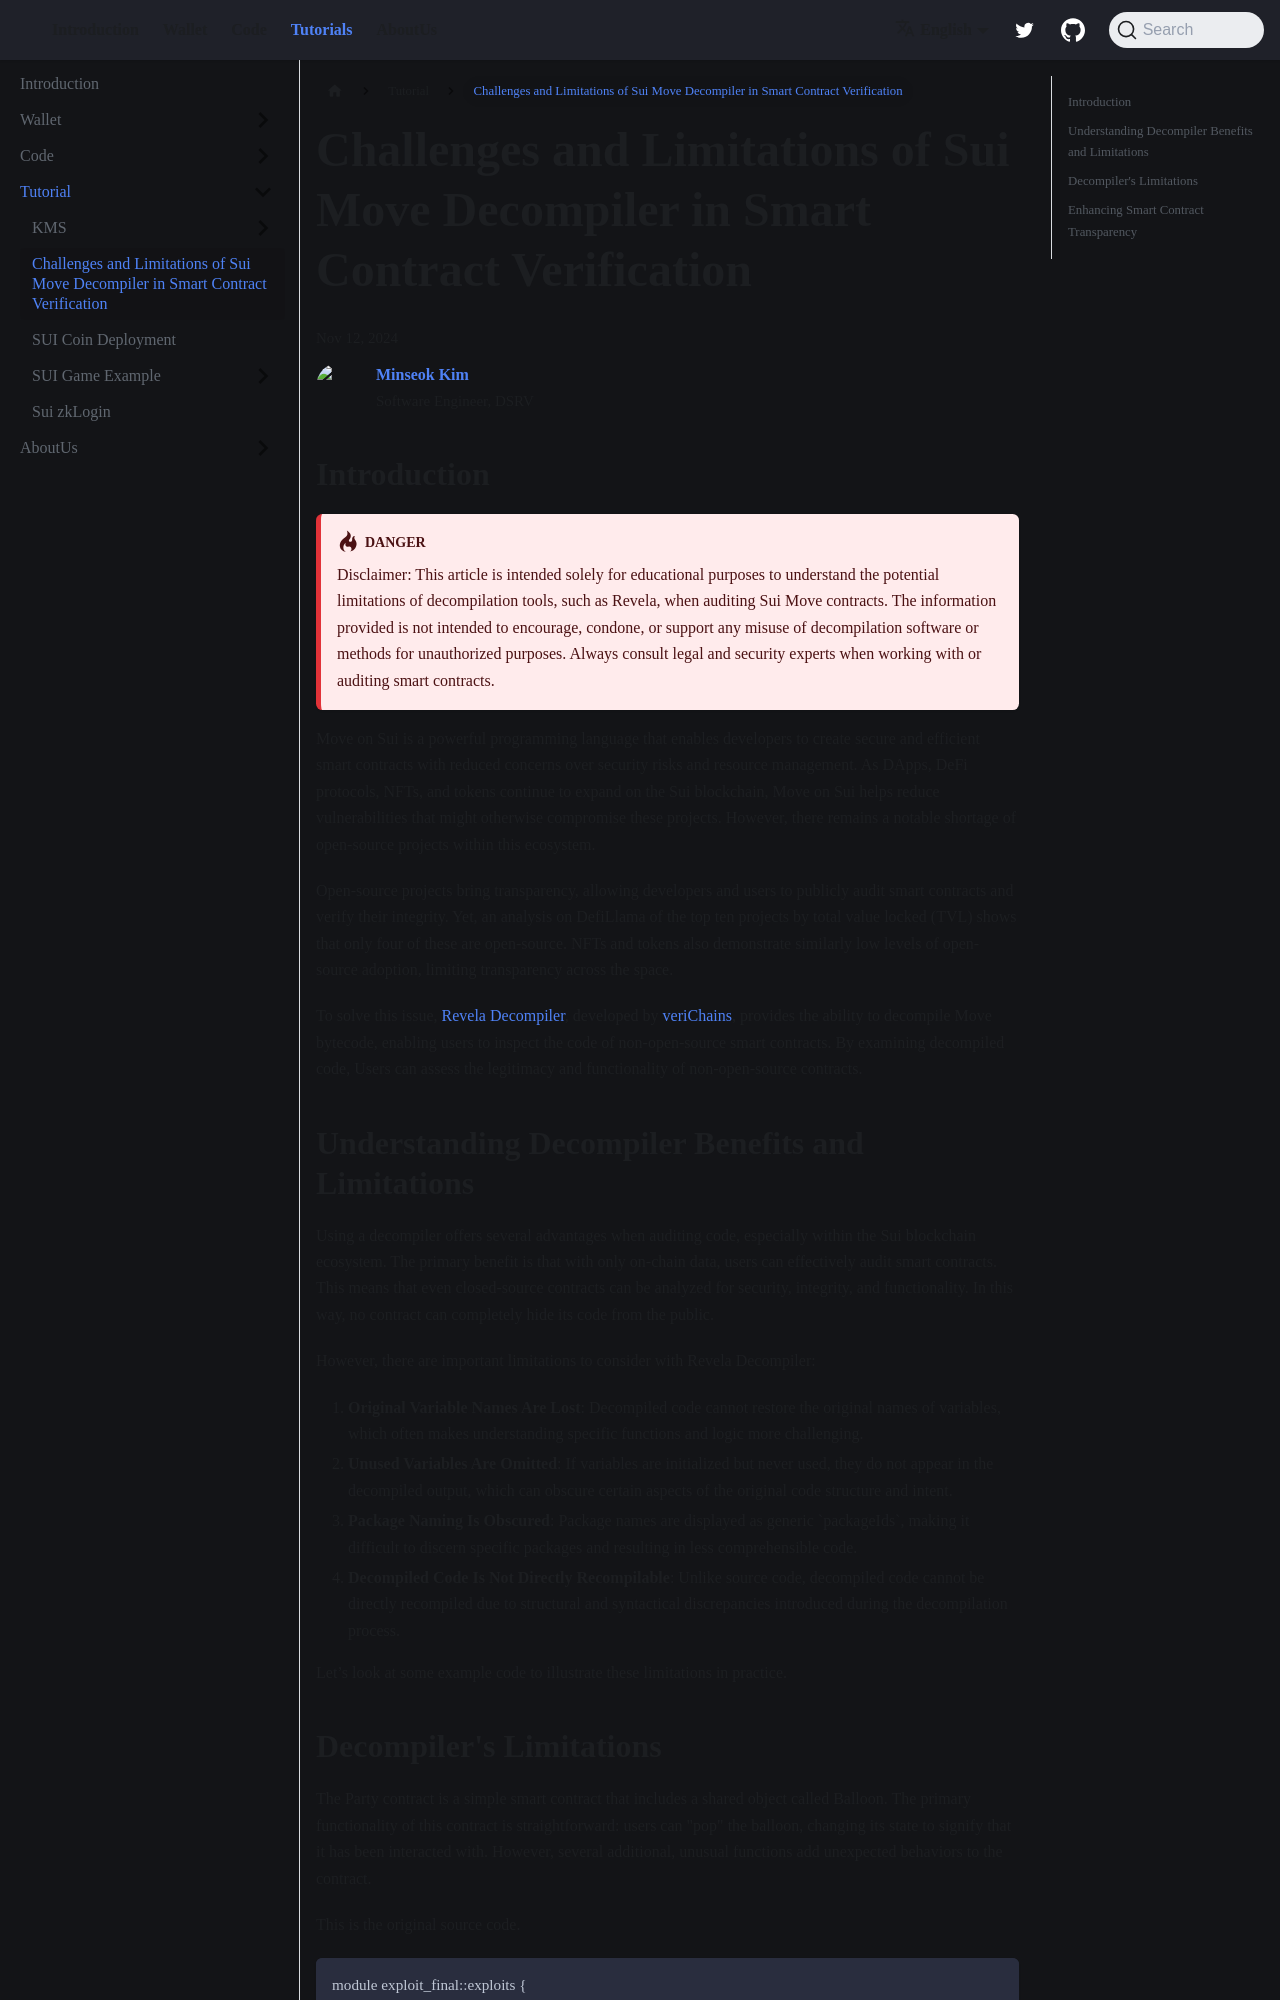

repository: welldonestudio/welldonestudio.github.io · page: tutorials/sui-decompiler/index.html · generator: docusaurus

---
title: Challenges and Limitations of Sui Move Decompiler in Smart Contract Verification
description: Why Decompiler Alone Might Not Be Sufficient for Contract Verification?
sidebar_position: 6
---

# Challenges and Limitations of Sui Move Decompiler in Smart Contract Verification

<div>
  <span className='author-sm'>Nov 12, 2024</span>
  <div className='author-div'>
    <div className='author-avatars'>
      <a href='https://github.com/altpd13' target='_blank'><img src='https://avatars.githubusercontent.com/u/69383768?v=4' /></a>
    </div>
    <div>
      <span className='author-name'>Minseok Kim</span><br/>
      <span className='author-sm'>Software Engineer, DSRV </span>
    </div>
  </div>
</div>

## Introduction

:::warning
Disclaimer: This article is intended solely for educational purposes to understand the potential limitations of decompilation tools, such as Revela, when auditing Sui Move contracts. The information provided is not intended to encourage, condone, or support any misuse of decompilation software or methods for unauthorized purposes. Always consult legal and security experts when working with or auditing smart contracts.
:::

Move on Sui is a powerful programming language that enables developers to create secure and efficient smart contracts with reduced concerns over security risks and resource management. As DApps, DeFi protocols, NFTs, and tokens continue to expand on the Sui blockchain, Move on Sui helps reduce vulnerabilities that might otherwise compromise these projects. However, there remains a notable shortage of open-source projects within this ecosystem.

Open-source projects bring transparency, allowing developers and users to publicly audit smart contracts and verify their integrity. Yet, an analysis on DefiLlama of the top ten projects by total value locked (TVL) shows that only four of these are open-source. NFTs and tokens also demonstrate similarly low levels of open-source adoption, limiting transparency across the space.
  
To solve this issue, [Revela Decompiler](https://revela.verichains.io/), developed by [veriChains](https://verichains.io/), provides the ability to decompile Move bytecode, enabling users to inspect the code of non-open-source smart contracts. By examining decompiled code, Users can assess the legitimacy and functionality of non-open-source contracts.
